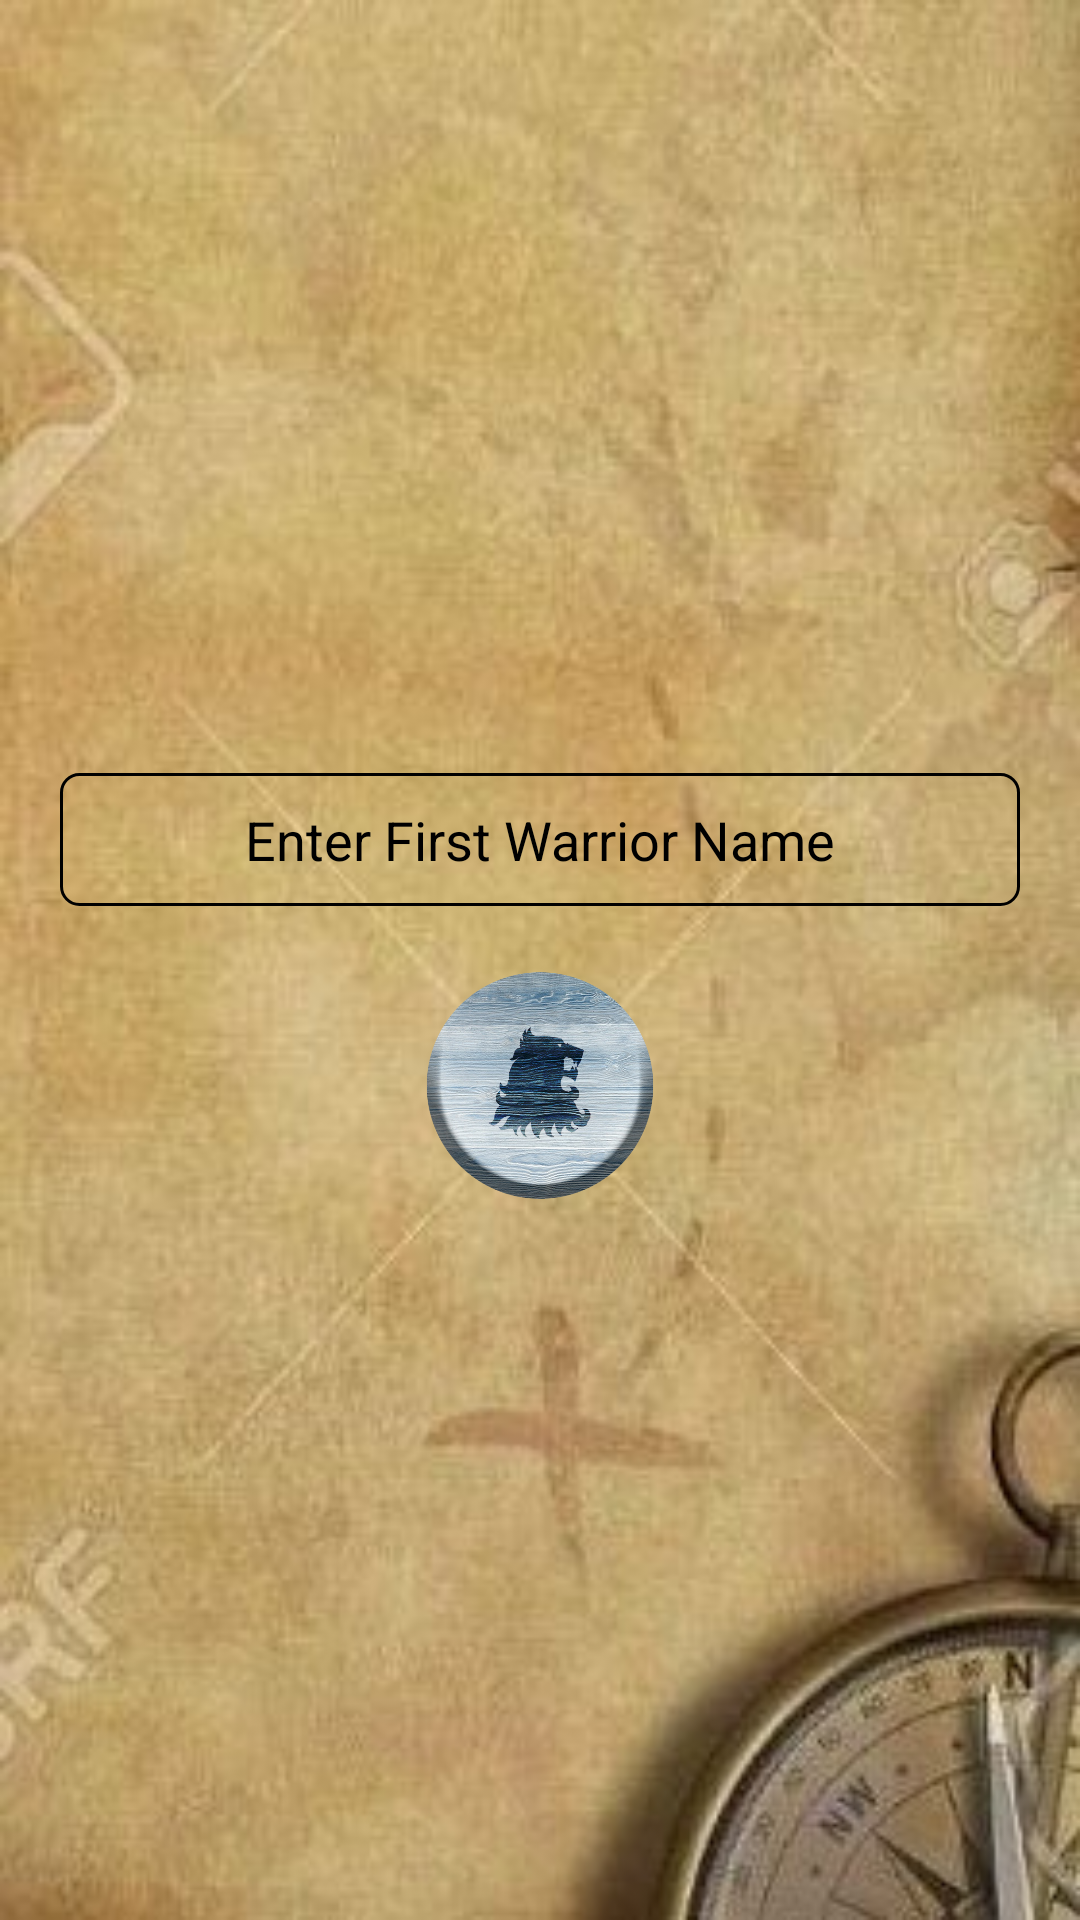

The Android layout XML behind this screen, and the referenced resources:
<!-- AndroidManifest.xml: application theme AppTheme -->
<!-- res/layout/activity_second.xml -->
<?xml version="1.0" encoding="utf-8"?>
<LinearLayout xmlns:android="http://schemas.android.com/apk/res/android"
    xmlns:app="http://schemas.android.com/apk/res-auto"
    xmlns:tools="http://schemas.android.com/tools"
    android:layout_width="match_parent"
    android:layout_gravity="center"
    android:gravity="center"
    android:orientation="vertical"
    android:background="@drawable/newba"
    android:layout_height="match_parent"
    tools:context=".Second">
<EditText
    android:layout_width="match_parent"
    android:layout_height="wrap_content"
    android:gravity="center"
    android:id="@+id/edit"
    android:padding="10dp"
    android:textColorHint="@color/black"
    android:textColor="@color/black"
    android:background="@drawable/black_black"
    android:textCursorDrawable="@color/black"
    android:hint="Enter First Warrior Name"
    android:layout_margin="20dp"
    />
    <ImageView
        android:layout_width="80dp"
        android:id="@+id/image"
        android:textCursorDrawable="@color/black"
        android:background="@drawable/yellowb"
        android:layout_height="80dp" />
</LinearLayout>
<!-- resources referenced by this layout -->
<resources>
  <color name="black">#000000</color>
  <!-- drawable black_black (drawable) -->
  <?xml version="1.0" encoding="utf-8"?>
  <shape xmlns:android="http://schemas.android.com/apk/res/android"
      android:shape="rectangle">
      <corners android:radius="6dp"></corners>
      <stroke android:color="@color/black"
          android:width="1dp">
  
      </stroke>
  </shape>
  <!-- drawable newba: jpg bitmap (drawable, 70726 bytes) -->
  <!-- drawable yellowb: png bitmap (drawable, 474636 bytes) -->
  <style name="AppTheme" parent="Theme.AppCompat.Light.NoActionBar">
          
          <item name="colorPrimary">@color/colorPrimary</item>
          <item name="colorPrimaryDark">@color/colorPrimaryDark</item>
          <item name="colorAccent">@color/colorAccent</item>
          <item name="windowActionBar">false</item>
          <item name="android:windowFullscreen">true</item>
      </style>
  <color name="colorPrimary">#3F51B5</color>
  <color name="colorPrimaryDark">#303F9F</color>
  <color name="colorAccent">#FF4081</color>
</resources>
